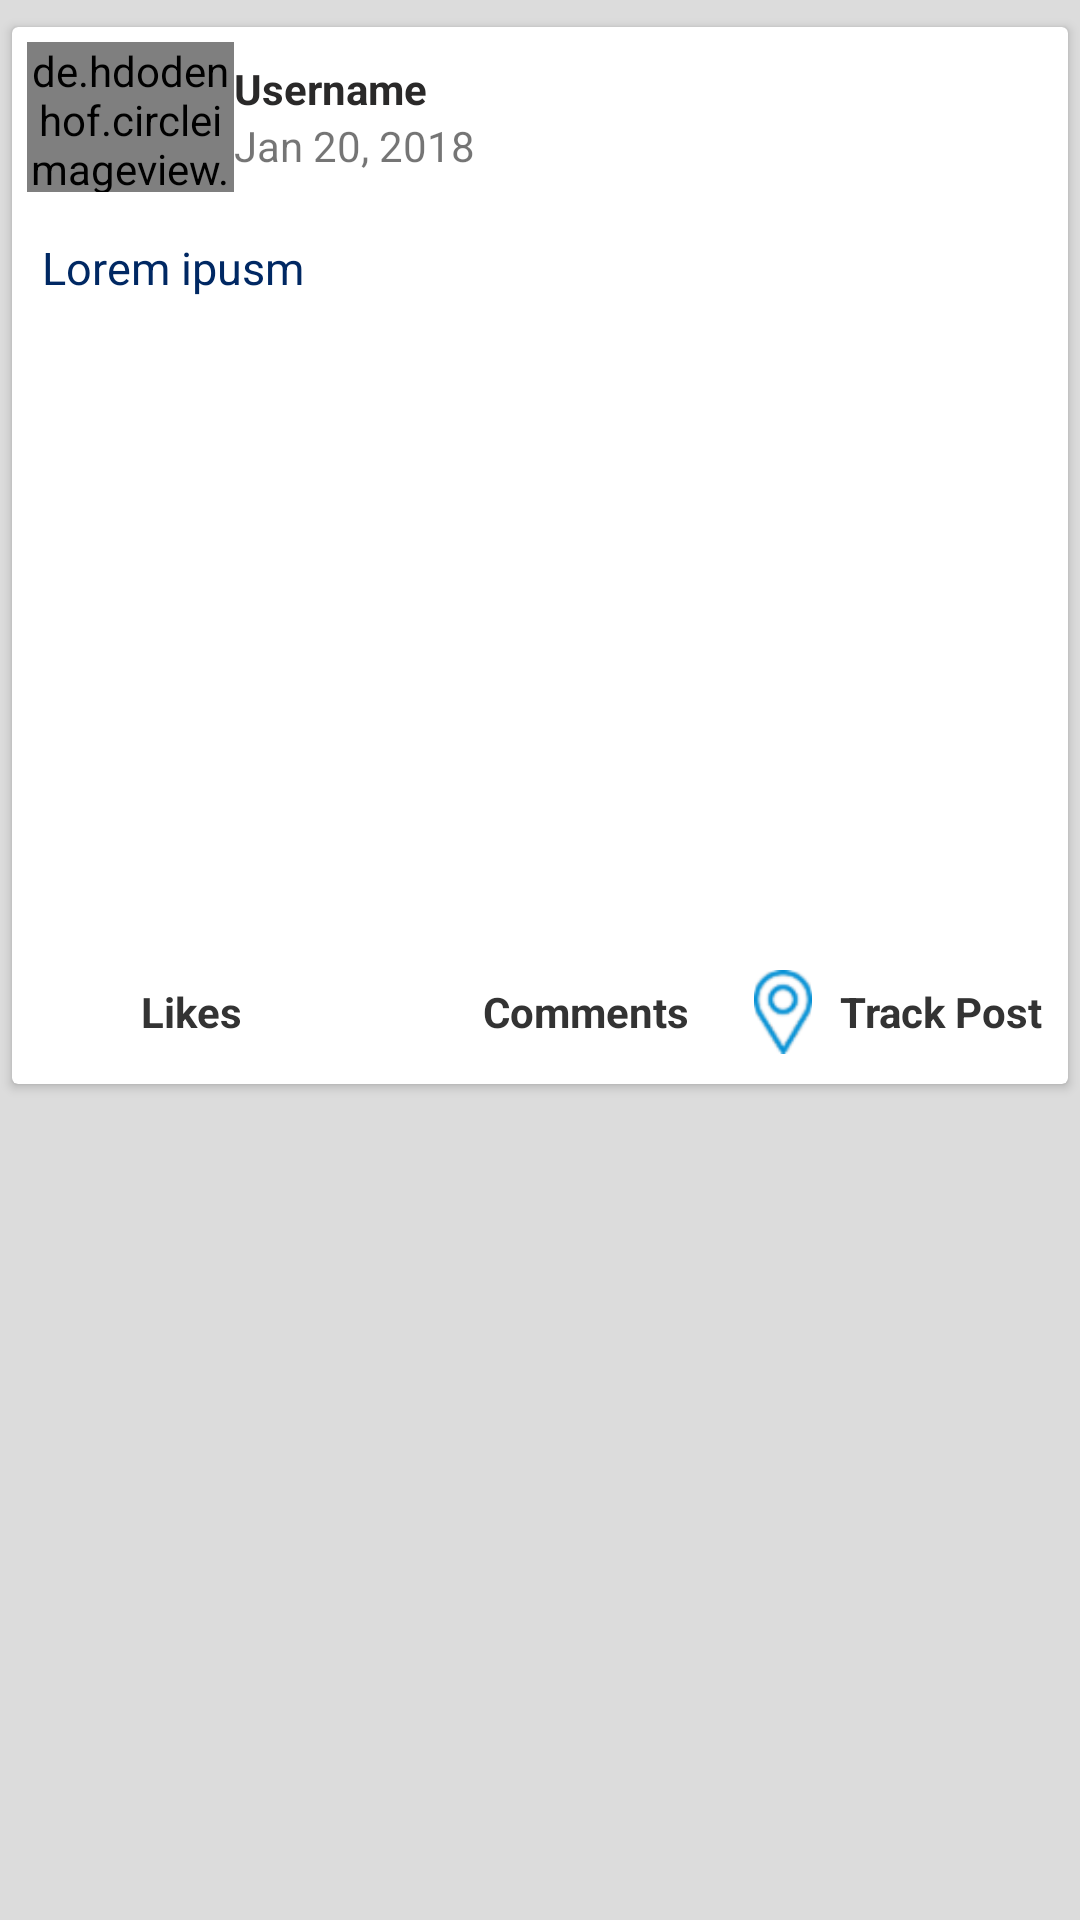

Android layout source for this screen:
<!-- AndroidManifest.xml: application theme AppTheme -->
<!-- res/layout/blog_list_item.xml -->
<?xml version="1.0" encoding="utf-8"?>
<androidx.constraintlayout.widget.ConstraintLayout
    xmlns:android="http://schemas.android.com/apk/res/android"
    xmlns:app="http://schemas.android.com/apk/res-auto"
    xmlns:tools="http://schemas.android.com/tools"
    android:id="@+id/mar"
    android:layout_width="match_parent"
    android:layout_height="wrap_content"
    android:background="#dcdcdc"
    android:paddingBottom="5dp"
    android:paddingTop="5dp">

    <androidx.cardview.widget.CardView
        android:layout_width="0dp"
        android:layout_height="wrap_content"
        android:layout_margin="4dp"
        app:layout_constraintEnd_toEndOf="parent"
        app:layout_constraintHorizontal_bias="0.0"
        app:layout_constraintStart_toStartOf="parent"
        app:layout_constraintTop_toTopOf="parent">

        <LinearLayout
            android:layout_width="match_parent"
            android:layout_height="wrap_content"
            android:orientation="vertical">

            <LinearLayout
                android:layout_width="match_parent"
                android:layout_height="match_parent"
                android:orientation="horizontal"
                android:padding="5dp">

                <de.hdodenhof.circleimageview.CircleImageView
                    android:id="@+id/commentProfilePic"
                    android:layout_width="69dp"
                    android:layout_height="50dp"
                    android:src="@drawable/ic_profile"/>

                <LinearLayout
                    android:layout_width="match_parent"
                    android:layout_height="match_parent"
                    android:orientation="vertical"
                    android:layout_gravity="center"
                    android:gravity="center">

                    <TextView
                        android:id="@+id/commentUsername"
                        android:layout_width="match_parent"
                        android:layout_height="wrap_content"
                        android:text="Username"
                        android:textColor="#2a2929"
                        android:textStyle="bold" />

                    <TextView
                        android:id="@+id/blogDate"
                        android:layout_width="match_parent"
                        android:layout_height="wrap_content"
                        android:text="Jan 20, 2018" />

                </LinearLayout>
            </LinearLayout>

            <TextView
                android:id="@+id/blogDescription"
                android:layout_width="match_parent"
                android:layout_height="wrap_content"
                android:text="Lorem ipusm "
                android:gravity="start"
                android:textColor="#002863"
                android:textSize="15sp"
                android:padding="10dp"/>

            <ImageView
                android:id="@+id/blogImage"
                android:layout_width="match_parent"
                android:layout_height="204dp"
                android:scaleType="center" />

            <LinearLayout
                android:layout_width="match_parent"
                android:layout_height="wrap_content"
                android:orientation="horizontal"
                android:padding="5dp">

                <LinearLayout
                    android:id="@+id/ly_like"
                    android:layout_width="0dp"
                    android:layout_height="wrap_content"
                    android:orientation="horizontal"
                    android:layout_weight="1">

                    <ImageView
                        android:id="@+id/blog_like"
                        android:layout_width="28dp"
                        android:layout_height="28dp"
                        app:srcCompat="@mipmap/image_like_gray"
                        android:layout_margin="5dp"/>

                    <TextView
                        android:id="@+id/blog_like_count"
                        android:layout_width="wrap_content"
                        android:layout_height="wrap_content"
                        android:text="Likes"
                        android:textColor="#333333"
                        android:textStyle="bold"
                        android:layout_gravity="center"/>

                </LinearLayout>

                <LinearLayout
                    android:id="@+id/ly_comment"
                    android:layout_width="0dp"
                    android:layout_height="wrap_content"
                    android:orientation="horizontal"
                    android:layout_weight="1">

                    <ImageView
                        android:id="@+id/blog_comment"
                        android:layout_width="28dp"
                        android:layout_height="28dp"
                        android:layout_margin="5dp"
                        app:srcCompat="@drawable/action_comment_icon_web" />

                    <TextView
                        android:id="@+id/blog_comment_count"
                        android:layout_width="wrap_content"
                        android:layout_height="wrap_content"
                        android:text="Comments"
                        android:textColor="#333333"
                        android:textStyle="bold"
                        android:layout_gravity="center"/>

                </LinearLayout>

                <LinearLayout
                    android:id="@+id/ly_share"
                    android:layout_width="0dp"
                    android:layout_height="wrap_content"
                    android:orientation="horizontal"
                    android:layout_weight="1"
                    android:visibility="gone"
                    android:paddingStart="5dp">

                    <ImageView
                        android:id="@+id/share"
                        android:layout_width="28dp"
                        android:layout_height="28dp"
                        app:srcCompat="@drawable/ic_baseline_share_24"
                        android:layout_margin="5dp"/>

                    <TextView
                        android:id="@+id/tv_share"
                        android:layout_width="wrap_content"
                        android:layout_height="wrap_content"
                        android:text="Share"
                        android:textColor="#333333"
                        android:textStyle="bold"
                        android:layout_gravity="center"/>

                </LinearLayout>

                <LinearLayout
                    android:id="@+id/ly_track"
                    android:layout_width="0dp"
                    android:layout_height="wrap_content"
                    android:orientation="horizontal"
                    android:layout_weight="1"
                    android:paddingStart="5dp">

                    <ImageView
                        android:id="@+id/map"
                        android:layout_width="28dp"
                        android:layout_height="28dp"
                        app:srcCompat="@drawable/location"
                        android:layout_margin="5dp"/>

                    <TextView
                        android:id="@+id/tv_track"
                        android:layout_width="wrap_content"
                        android:layout_height="wrap_content"
                        android:text="Track Post"
                        android:textColor="#333333"
                        android:textStyle="bold"
                        android:layout_gravity="center"/>

                </LinearLayout>

            </LinearLayout>

        </LinearLayout>
    </androidx.cardview.widget.CardView>

</androidx.constraintlayout.widget.ConstraintLayout>
<!-- resources referenced by this layout -->
<resources>
  <!-- drawable ic_baseline_share_24 (drawable) -->
  <vector android:height="24dp" android:tint="#001942"
      android:viewportHeight="24" android:viewportWidth="24"
      android:width="24dp" xmlns:android="http://schemas.android.com/apk/res/android">
      <path android:fillColor="@android:color/white" android:pathData="M18,16.08c-0.76,0 -1.44,0.3 -1.96,0.77L8.91,12.7c0.05,-0.23 0.09,-0.46 0.09,-0.7s-0.04,-0.47 -0.09,-0.7l7.05,-4.11c0.54,0.5 1.25,0.81 2.04,0.81 1.66,0 3,-1.34 3,-3s-1.34,-3 -3,-3 -3,1.34 -3,3c0,0.24 0.04,0.47 0.09,0.7L8.04,9.81C7.5,9.31 6.79,9 6,9c-1.66,0 -3,1.34 -3,3s1.34,3 3,3c0.79,0 1.5,-0.31 2.04,-0.81l7.12,4.16c-0.05,0.21 -0.08,0.43 -0.08,0.65 0,1.61 1.31,2.92 2.92,2.92 1.61,0 2.92,-1.31 2.92,-2.92s-1.31,-2.92 -2.92,-2.92z"/>
  </vector>
  <!-- drawable location: png bitmap (drawable-hdpi, 1197 bytes) -->
  <style name="AppTheme" parent="Theme.MaterialComponents.Light.NoActionBar.Bridge">
          
  
          <item name="colorPrimary">@color/colorPrimary</item>
          <item name="colorPrimaryDark">@color/colorPrimaryDark</item>
          <item name="colorAccent">@color/colorAccent</item>
      </style>
  <color name="colorPrimary">#001942</color>
  <color name="colorPrimaryDark">#043078</color>
  <color name="colorAccent">#191919</color>
</resources>
